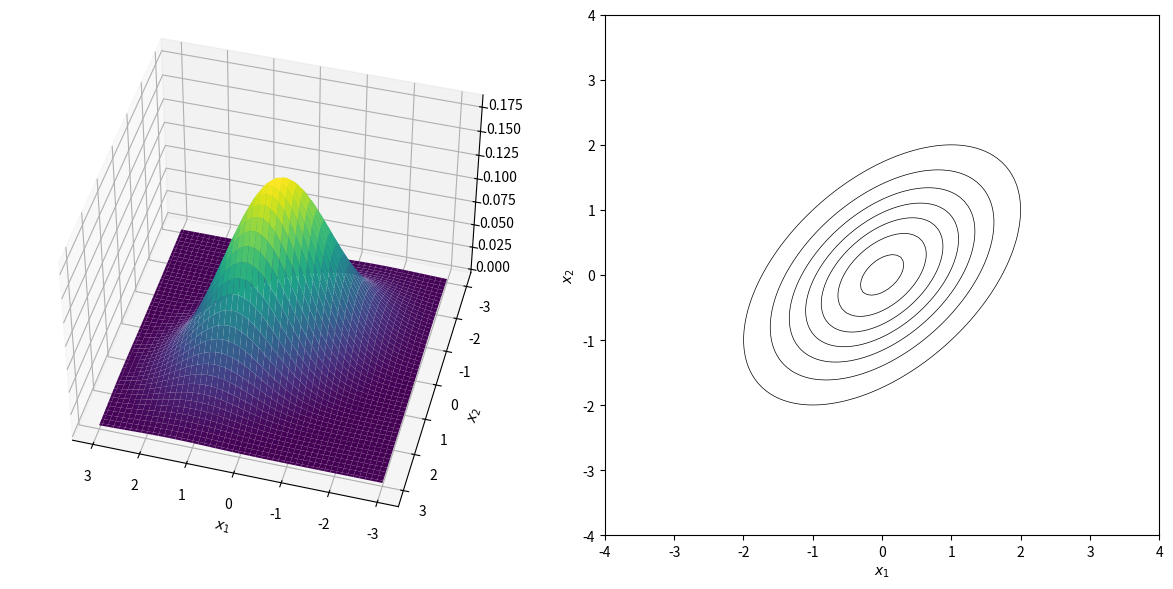

This chart was generated by the following Python code:
import numpy as np
import matplotlib.pyplot as plt
from scipy.stats import multivariate_normal

# 定义二维正态分布的参数
mean = [0, 0]
covariance = [[1, 0.5], [0.5, 1]]

# 创建一个网格
x = np.linspace(-3, 3, 100)
y = np.linspace(-3, 3, 100)
X, Y = np.meshgrid(x, y)
pos = np.dstack((X, Y))

# 计算二维正态分布的概率密度函数值
rv = multivariate_normal(mean, covariance)
Z = rv.pdf(pos)

# 创建图像
fig = plt.figure(figsize=(12, 6))
ax = fig.add_subplot(121, projection='3d')

# 绘制三维概率密度图像
ax.plot_surface(X, Y, Z, cmap='viridis')
ax.set_xlabel('$x_1$')
ax.set_ylabel('$x_2$')
ax.view_init(elev=45, azim=105)

# 添加等高线的投影
ax2 = fig.add_subplot(122)
ax2.contour(X, Y, Z, colors='black', linewidths=0.5)
ax2.set_xlabel('$x_1$')
ax2.set_ylabel('$x_2$')
ax2.set_xlim([-4,4])
ax2.set_ylim([-4,4])

plt.tight_layout()
# plt.savefig('fig.png', dpi=300)
plt.show()
